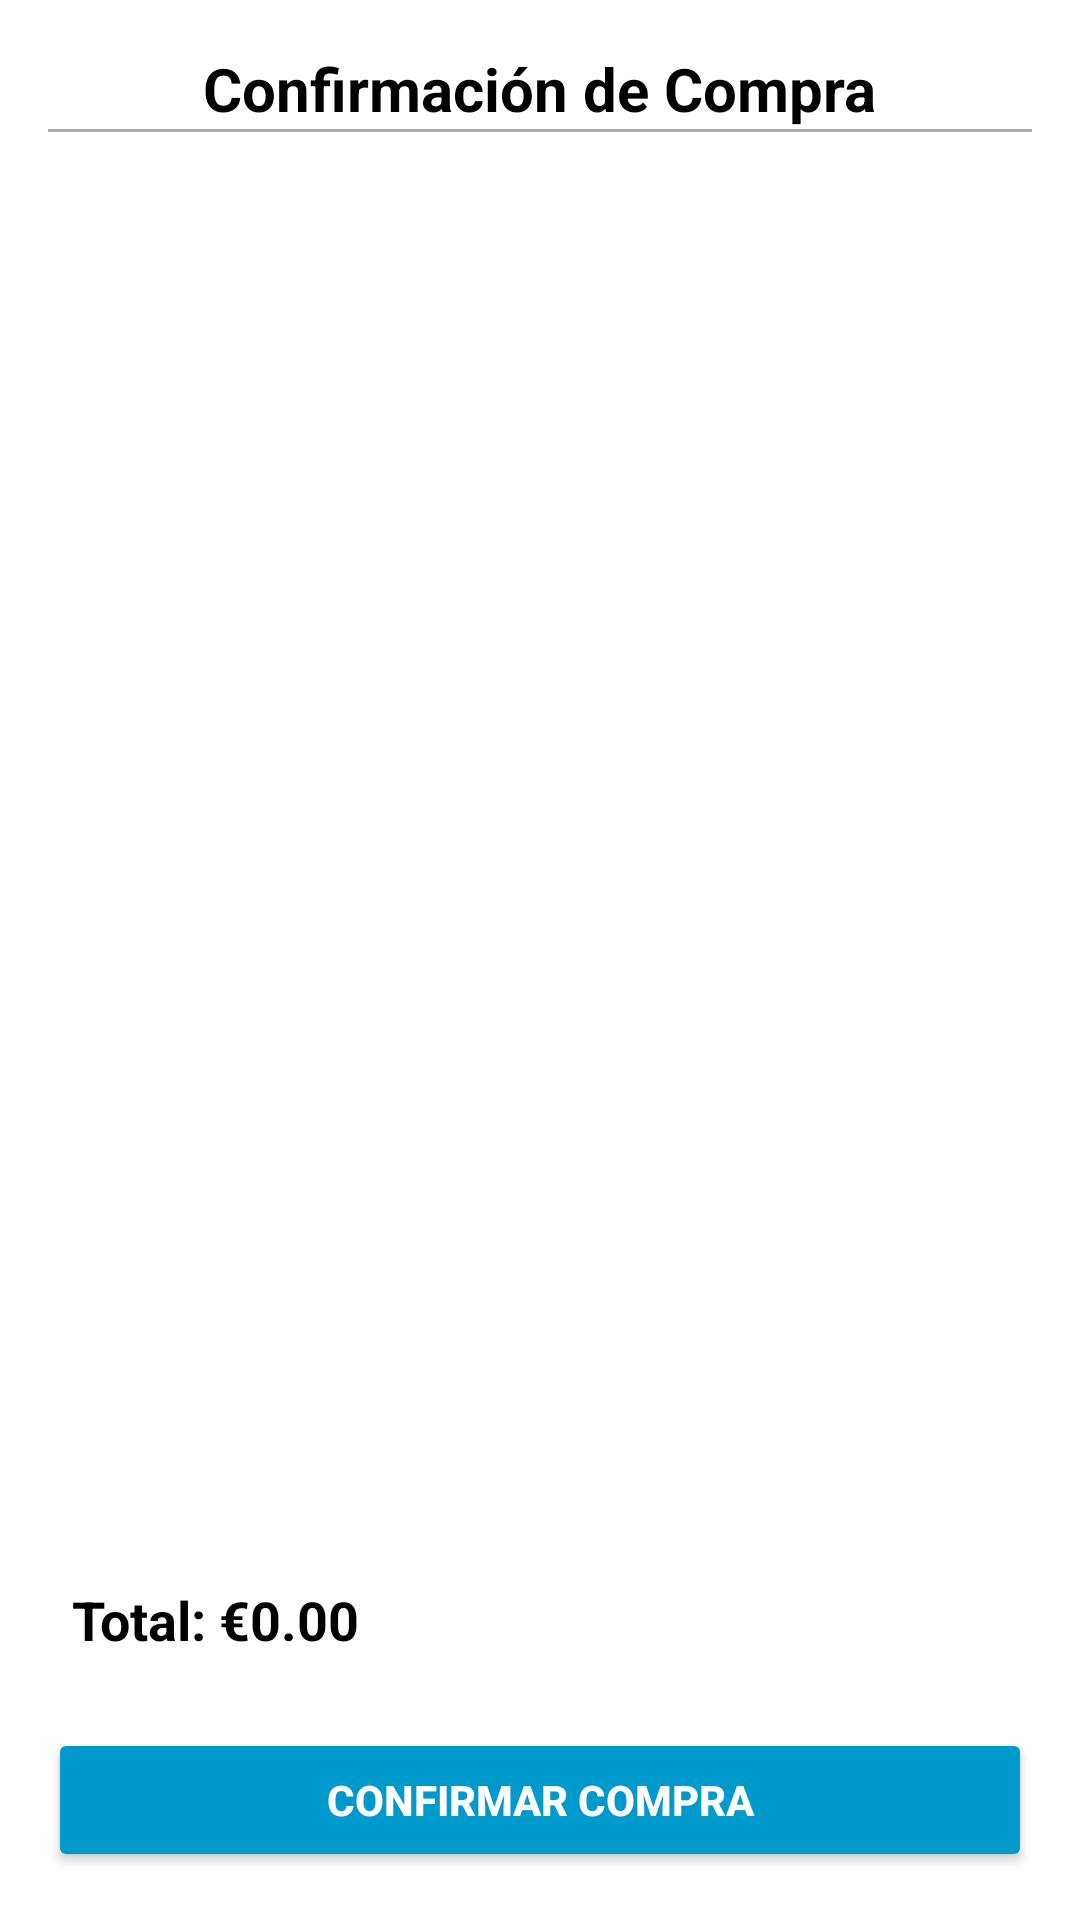

Here is an Android app screen rendered from its layout file. Give the layout XML and the strings, colors and styles it references.
<!-- AndroidManifest.xml: activity theme Theme.CarritoCompra -->
<!-- res/layout/activity_checkout.xml -->
<?xml version="1.0" encoding="utf-8"?>
<androidx.constraintlayout.widget.ConstraintLayout
    xmlns:android="http://schemas.android.com/apk/res/android"
    xmlns:app="http://schemas.android.com/apk/res-auto"
    android:layout_width="match_parent"
    android:layout_height="match_parent"
    android:padding="16dp"
    android:background="@android:color/white">

    
    <TextView
        android:id="@+id/textViewHeader"
        android:layout_width="wrap_content"
        android:layout_height="wrap_content"
        android:text="Confirmación de Compra"
        android:textSize="20sp"
        android:textStyle="bold"
        android:textColor="@color/black"
        app:layout_constraintTop_toTopOf="parent"
        app:layout_constraintStart_toStartOf="parent"
        app:layout_constraintEnd_toEndOf="parent"
        android:layout_marginBottom="16dp" />

    
    <View
        android:id="@+id/dividerHeader"
        android:layout_width="0dp"
        android:layout_height="1dp"
        android:background="@android:color/darker_gray"
        app:layout_constraintTop_toBottomOf="@id/textViewHeader"
        app:layout_constraintStart_toStartOf="parent"
        app:layout_constraintEnd_toEndOf="parent"
        android:layout_marginBottom="16dp" />

    
    <androidx.recyclerview.widget.RecyclerView
        android:id="@+id/recyclerViewCartItems"
        android:layout_width="0dp"
        android:layout_height="0dp"
        app:layout_constraintTop_toBottomOf="@id/dividerHeader"
        app:layout_constraintBottom_toTopOf="@id/summarySection"
        app:layout_constraintStart_toStartOf="parent"
        app:layout_constraintEnd_toEndOf="parent"
        android:padding="8dp"
        android:background="@android:color/white" />

    
    <LinearLayout
        android:id="@+id/summarySection"
        android:layout_width="0dp"
        android:layout_height="wrap_content"
        android:orientation="vertical"
        android:padding="8dp"
        android:background="@android:color/white"
        app:layout_constraintBottom_toTopOf="@id/buttonConfirmPurchase"
        app:layout_constraintStart_toStartOf="parent"
        app:layout_constraintEnd_toEndOf="parent"
        android:layout_marginBottom="16dp">


        
        <TextView
            android:id="@+id/textViewTotal"
            android:layout_width="match_parent"
            android:layout_height="wrap_content"
            android:text="Total: €0.00"
            android:textSize="18sp"
            android:textStyle="bold"
            android:textColor="@color/black"
            android:layout_marginTop="8dp" />

    </LinearLayout>

    
    <Button
        android:id="@+id/buttonConfirmPurchase"
        android:layout_width="0dp"
        android:layout_height="wrap_content"
        android:backgroundTint="#ff0099cc"
        android:text="Confirmar Compra"
        android:textColor="@android:color/white"
        android:textStyle="bold"
        app:layout_constraintBottom_toBottomOf="parent"
        app:layout_constraintEnd_toEndOf="parent"
        app:layout_constraintStart_toStartOf="parent" />

</androidx.constraintlayout.widget.ConstraintLayout>
<!-- resources referenced by this layout -->
<resources>
  <color name="black">#FF000000</color>
  <style name="Theme.CarritoCompra" parent="Theme.AppCompat.Light.NoActionBar">
          <item name="colorPrimary">@color/purple_500</item>
          <item name="colorPrimaryDark">@color/purple_700</item>
          <item name="colorAccent">@color/teal_200</item>
      </style>
  <color name="purple_500">#FF6200EE</color>
  <color name="purple_700">#FF3700B3</color>
  <color name="teal_200">#FF03DAC5</color>
</resources>
